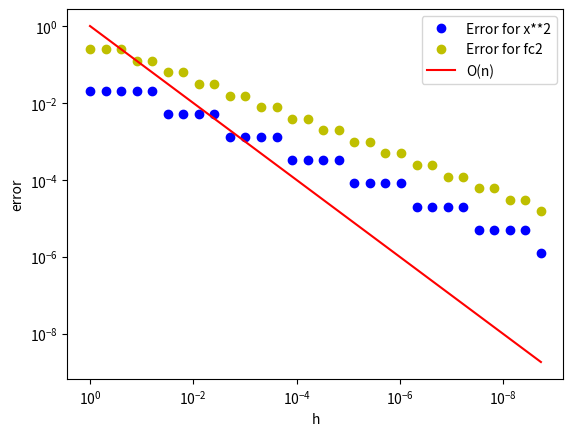

The matplotlib source for this figure:
# -*- coding: utf-8 -*-
"""
Created on Sun Nov 10 13:50:50 2019

[redacted]
"""
#6.2
import matplotlib.pyplot as p

def func_1(x,y):
    return x**2

def func_2(x,y):
    return 2

def func_3(x,y):
    if x < y:
        return 0
    else:
        return 1
    
def midpoint_rule(f,x,y):
    return (x[1]-x[0]) * (y[1]-y[0]) * f((x[0]+x[1])/2,(y[0]+y[1])/2)
    
def adapt(f,x,y,tau,h_min):
    """
    @brief adaptive quadrature in 2d
    """

    mid = midpoint_rule(f,x,y)
    
    new_midpoint_x = (x[1]+x[0])/2
    new_midpoint_y = (y[1]+y[0])/2
    mid2 = midpoint_rule(f,(x[0],new_midpoint_x),(y[0],new_midpoint_y)) + \
           midpoint_rule(f,(x[0],new_midpoint_x),(new_midpoint_y,y[1])) + \
           midpoint_rule(f,(new_midpoint_x,x[1]),(y[0],new_midpoint_y))+ \
           midpoint_rule(f,(new_midpoint_x,x[1]),(new_midpoint_y,y[1]))
    
    if (x[1]-x[0]) <= h_min:
        return mid2
    
    if (abs(mid-mid2)<= tau):
        return mid2
    
    else:

        x1 = adapt(f,(x[0],new_midpoint_x),(y[0],new_midpoint_y),tau,h_min)
        x2 = adapt(f,(x[0],new_midpoint_x),(new_midpoint_y,y[1]),tau,h_min)
        x3 = adapt(f,(new_midpoint_x,x[1]),(y[0],new_midpoint_y),tau,h_min)
        x4 = adapt(f,(new_midpoint_x,x[1]),(new_midpoint_y,y[1]),tau,h_min)
        value =  x1+x2+x3+x4
        return value

#tau_h = 0.01
#value = adapt(func_1,(0,1),(0,1),tau_h,tau_h)
#print(value)

h_min = [1/(2**i) for i in range(0,30)]
error = []
error2 = []

for h in h_min:       
    x = adapt(func_1,(0,1),(0,1),h,h)
    #print(x)
    error.append(abs(x - 1/3))
i = 0
for h in h_min:       
    x2 = adapt(func_3,(0,1),(0,1),h,h)
    print(i)
    i = i +1
    error2.append(abs(x2 - 1/2))
    
p.figure(0)
p.loglog(h_min,error,'bo',label='Error for x**2')
p.loglog(h_min,error2,'yo',label='Error for fc2')
p.loglog(h_min,h_min,'r',label='O(n)') 
p.legend()
p.gca().invert_xaxis()
p.ylabel('error')
p.xlabel('h')